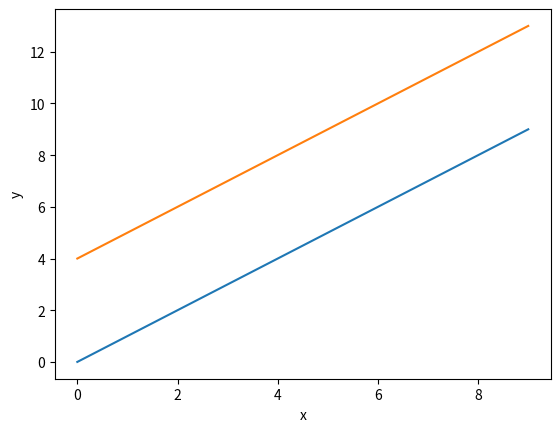

Recreate this plot in Python. (Note: this script raises an exception after producing the figure.)
import numpy as np
import matplotlib.pyplot as plt
import csv

np.random.seed()

class Trajectories:

    def __init__(self):
        self.trajectories = []

    def addTrajectory(self, trajectory):
        self.trajectories.append(np.array(trajectory))

    def addRandomTrajectory(self, maxValue=10, nbPoints=10, nbCoordinates=2):
        self.trajectories.append(maxValue * np.random.random((nbPoints, nbCoordinates)))

    def addTrajectoryFromCsv(self, dir):
        with open(dir) as csv_file:
            csv_reader = csv.reader(csv_file, delimiter = ',')
            line_count = 0
            t = []
            x = y = z = -1
            for row in csv_reader:
                if line_count == 0:
                    print(f'Column names are {", ".join(row)}')
                    # Automatic version
                    for i in range(len(row)):
                        if row[i] == "CameraPosition.x":
                            x = i
                        elif row[i] == "CameraPosition.y":
                            y = i
                        elif row[i] == "CameraPosition.z":
                            z = i
                    print(f'before : x = {x}, y = {y}, z = {z}')
                    # If the col isn't found
                    if x == -1:
                        x = int(input("Camera position X not found. Enter the row (index - 1) : "))
                    if y == -1:
                        y = int(input("Camera position Y not found. Enter the row (index - 1) : "))
                    if z == -1:
                        z = int(input("Camera position Z not found. Enter the row (index - 1) : "))
                    print(f'after : x = {x}, y = {y}, z = {z}')
                else:
                    t.append([float(row[x]), float(row[y]), float(row[z])])
                line_count += 1
            self.addTrajectory(t)
            print(f'Processed {line_count} lines.')
    
    def getTrajectory(self, id):
        return self.trajectories[id]

    def printTrajectories(self):
        for trajectory in self.trajectories:
            print(trajectory)

    def showTrajectories(self):
        import matplotlib.pyplot as plt
        tr = np.asarray(self.trajectories)
        size = tr.shape[2]
        # 2D visualisation
        if size == 2:
            for trajectory in self.trajectories:
                plt.plot(trajectory[:, 0], trajectory[:, 1]) #x, y
        # 3D visualisation
        elif size == 3:
            from mpl_toolkits.mplot3d import Axes3D
            fig = plt.figure()
            ax = fig.gca(projection='3d')
            for trajectory in self.trajectories:
                ax.plot(trajectory[:, 0], trajectory[:, 1], trajectory[:, 2])

        plt.xlabel("x")
        plt.ylabel("y")
        plt.show()


    ## Different heuristics to compute distance between two trajectories

    # Means the squares of the distance between points of the same the same index in the two trajectories
    def heuristic0(self, index1, index2, translation=False, verbose=False):
        t1 = self.getTrajectory(index1)
        t2 = self.getTrajectory(index2)
        size = min(t1.shape[0], t2.shape[0])

        origin_difference = ((t1[0][0] - t2[0][0]), (t1[0][1] - t2[0][1])) if (translation) else 0

        def distanceBetweenTwoPoints(p1, p2):
            return np.sqrt(np.sum(np.square(p1 - p2)))

        distance = 0
        for i in range(size):
            distance += distanceBetweenTwoPoints(t1[i], origin_difference + t2[i]) ** 2
        distance = np.sqrt(distance / size)
        if (verbose):
            print("Distance between trajectory {} & {} : {}".format(index1, index2, distance))
        return distance

    # Adds a translation to heuristic0 by pasting the 2nd trajectory origin onto the 1st
    def heuristic1(self, index1, index2, verbose=False):
        return self.heuristic0(index1, index2, translation=True, verbose=verbose)

    def distanceBetweenTwoTrajectories(self, index1, index2, heuristic=1, verbose=False):
        if (heuristic == 0):
            return self.heuristic0(index1, index2, verbose=verbose)
        if (heuristic == 1):
            return self.heuristic1(index1, index2, verbose=verbose)

    def getTrajectoriesDistances(self, verbose=False):
        if (verbose):
            print("-- Distances between all trajectories --")
        distances = []
        nb_trajectories = len(self.trajectories)
        for i in range(nb_trajectories - 1):
            i_distances = []
            for j in range(i + 1, nb_trajectories):
                i_distances.append(self.distanceBetweenTwoTrajectories(i, j, verbose=verbose))
            distances.append(i_distances)
        return distances


## Create similar trajectories
similar_trajectories = Trajectories()

t0 = [[0, 0], [1, 1], [2, 2], [3, 3], [4, 4], [5, 5], [6, 6], [7, 7], [8, 8], [9, 9]]
t1 = [[0, 4], [1, 5], [2, 6], [3, 7], [4, 8], [5, 9], [6, 10], [7, 11], [8, 12], [9, 13]]
similar_trajectories.addTrajectory(t0)
similar_trajectories.addTrajectory(t1)

#similar_trajectories.distanceBetweenTwoTrajectories(0, 1, verbose=True)
similar_trajectories.showTrajectories()

print() # \n

## Create random trajectories
random_trajectories = Trajectories()
random_trajectories.addTrajectory(t0)
nb_trajectories = 10
for i in range(nb_trajectories - 1):
    random_trajectories.addRandomTrajectory()

#distances = random_trajectories.getTrajectoriesDistances(verbose=True)
#print(distances)
#random_trajectories.printTrajectories()
#random_trajectories.showTrajectories()

csv_traj = Trajectories()
csv_traj.addTrajectoryFromCsv("datapoints/participant7trial2-ontask-100.csv")
csv_traj.showTrajectories()
